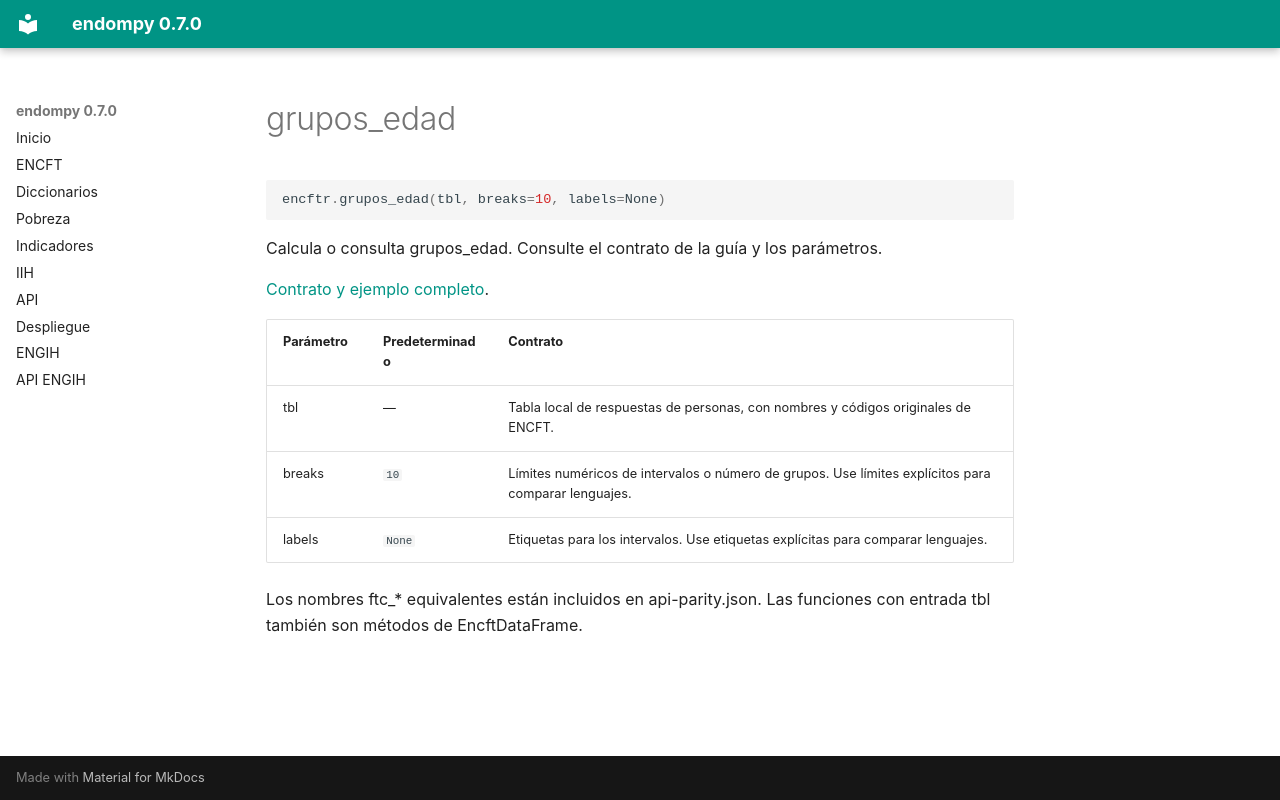

repository: adatar-do/endompy · page: reference/grupos_edad.html · generator: mkdocs

# grupos_edad

```python
encftr.grupos_edad(tbl, breaks=10, labels=None)
```

Calcula o consulta grupos_edad. Consulte el contrato de la guía y los parámetros.

[Contrato y ejemplo completo](../indicadores.md).

| Parámetro | Predeterminado | Contrato |
|---|---|---|
| tbl | — | Tabla local de respuestas de personas, con nombres y códigos originales de ENCFT. |
| breaks | `10` | Límites numéricos de intervalos o número de grupos. Use límites explícitos para comparar lenguajes. |
| labels | `None` | Etiquetas para los intervalos. Use etiquetas explícitas para comparar lenguajes. |

Los nombres ftc_* equivalentes están incluidos en api-parity.json. Las funciones con entrada tbl también son métodos de EncftDataFrame.
